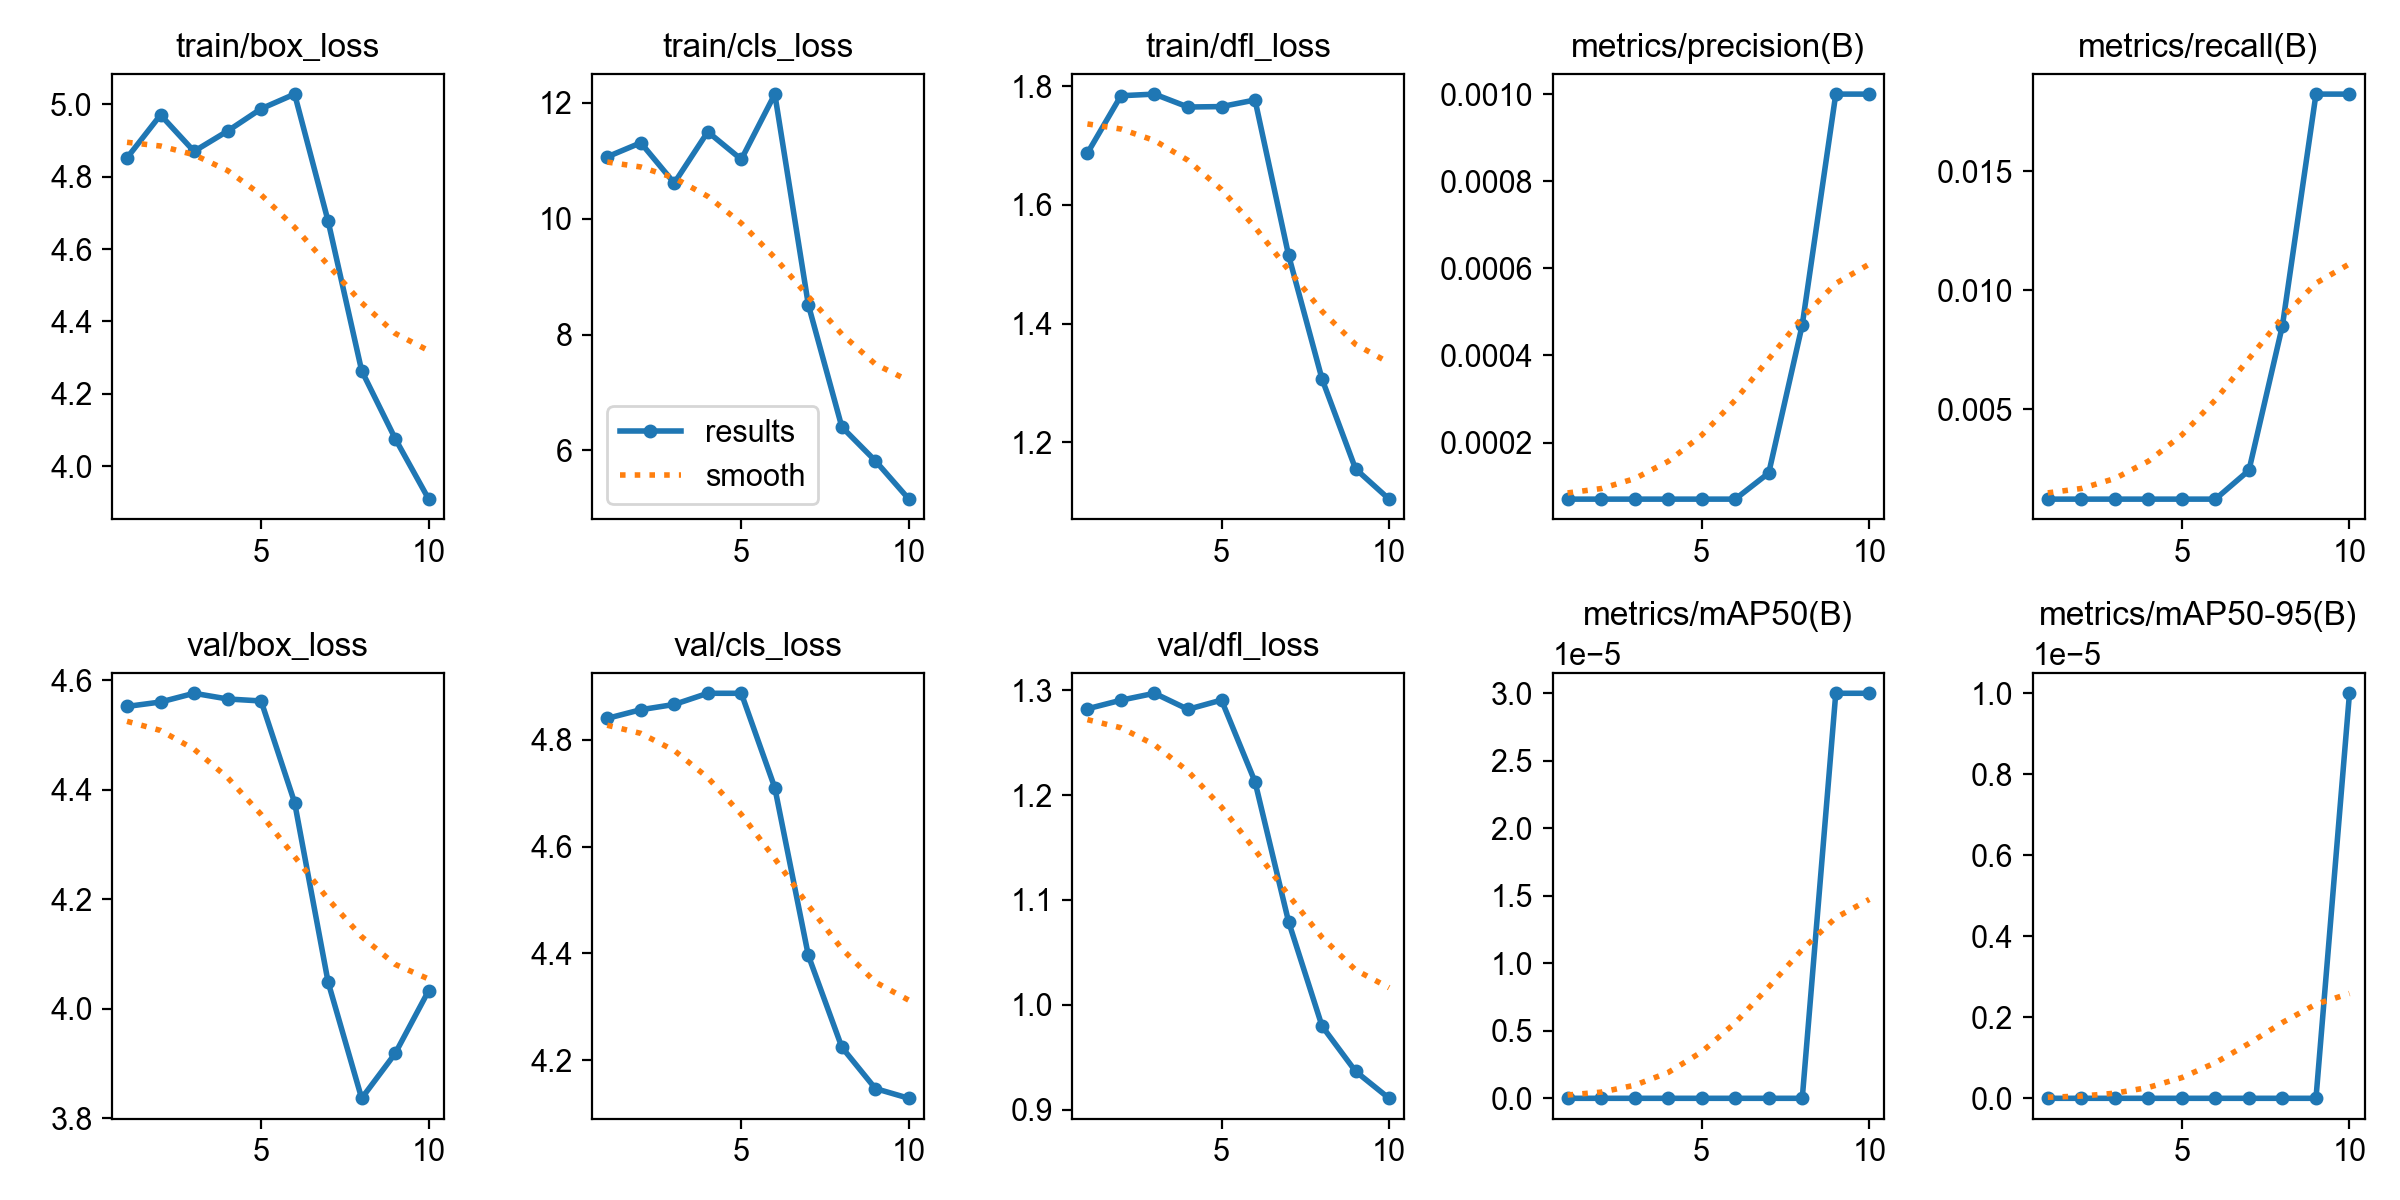

Source data for this figure (header and first rows):
epoch, time, train/box_loss, train/cls_loss, train/dfl_loss, metrics/precision(B), metrics/recall(B), metrics/mAP50(B), metrics/mAP50-95(B), val/box_loss, val/cls_loss, val/dfl_loss, lr/pg0, lr/pg1, lr/pg2
1, 7.453, 4.852, 11.07, 1.687, 7e-05, 0.00122, 0, 0, 4.552, 4.84, 1.282, 2e-05, 2e-05, 2e-05
2, 8.204, 4.97, 11.31, 1.784, 7e-05, 0.00122, 0, 0, 4.56, 4.857, 1.291, 5.406e-05, 5.406e-05, 5.406e-05
3, 9.008, 4.87, 10.61, 1.787, 7e-05, 0.00122, 0, 0, 4.576, 4.867, 1.297, 8.02e-05, 8.02e-05, 8.02e-05
4, 9.721, 4.926, 11.5, 1.765, 7e-05, 0.00122, 0, 0, 4.566, 4.887, 1.282, 9.842e-05, 9.842e-05, 9.842e-05
5, 10.44, 4.987, 11.02, 1.766, 7e-05, 0.00122, 0, 0, 4.562, 4.887, 1.291, 0.0001087, 0.0001087, 0.0001087
6, 11.15, 5.028, 12.15, 1.777, 7e-05, 0.00122, 0, 0, 4.377, 4.71, 1.213, 0.0001111, 0.0001111, 0.0001111
7, 11.98, 4.677, 8.513, 1.515, 0.00013, 0.00243, 0, 0, 4.049, 4.396, 1.079, 0.0001056, 0.0001056, 0.0001056
8, 12.79, 4.264, 6.404, 1.307, 0.00047, 0.00852, 0, 0, 3.837, 4.224, 0.9797, 9.21e-05, 9.21e-05, 9.21e-05
9, 13.62, 4.077, 5.82, 1.155, 0.001, 0.01825, 3e-05, 0, 3.918, 4.147, 0.9366, 7.072e-05, 7.072e-05, 7.072e-05
10, 14.44, 3.909, 5.159, 1.104, 0.001, 0.01825, 3e-05, 1e-05, 4.033, 4.128, 0.9109, 4.142e-05, 4.142e-05, 4.142e-05
